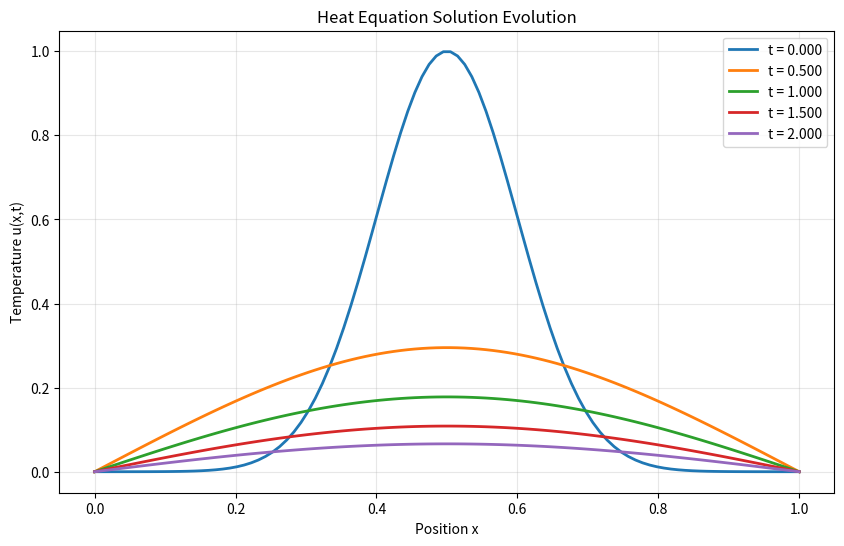

Write Python code to recreate this figure.
"""
Forward Heat Equation Solver with CFL Stability Check

Solves: u_t = κ u_xx, x ∈ [0,L], t > 0
Method: Forward Euler finite differences with CFL stability constraint
"""

import numpy as np
import matplotlib.pyplot as plt
from typing import Tuple, Callable, Optional, Dict, Any
import warnings


class HeatEquationSolver:
    """
    1D Heat Equation Forward Solver with CFL Stability Check.
    
    Solves u_t = κ u_xx with forward Euler finite differences.
    Implements CFL stability constraint: κΔt/(Δx)² ≤ 1/2
    """
    
    def __init__(self, domain_length: float = 1.0):
        """
        Initialize heat equation solver.

        Args:
            domain_length: Spatial domain length L
        """
        self.L = domain_length
        self.solution = None
        self.x_grid = None
        self.t_grid = None
        self.dx = None
        self.dt = None
        self.nx = None
        self.nt = None
        
    def check_cfl_stability(
        self, 
        kappa: float, 
        dx: float, 
        dt: float,
        tolerance: float = 1e-10
    ) -> Tuple[bool, float]:
        """
        Check CFL stability condition: κΔt/(Δx)² ≤ 1/2

        Args:
            kappa: Thermal conductivity parameter
            dx: Spatial step size
            dt: Time step size
            tolerance: Numerical tolerance for stability check
            
        Returns:
            Tuple of (is_stable, stability_ratio)
            - is_stable: True if CFL condition satisfied
            - stability_ratio: κΔt/(Δx)² (should be ≤ 0.5)
        """
        if dx <= 0 or dt <= 0:
            raise ValueError("Step sizes must be positive")
        if kappa <= 0:
            raise ValueError("Thermal conductivity must be positive")
            
        stability_ratio = kappa * dt / (dx**2)
        is_stable = stability_ratio <= (0.5 + tolerance)
        
        if not is_stable:
            warnings.warn(
                f"CFL condition violated: κΔt/(Δx)² = {stability_ratio:.6f} > 0.5. "
                f"Reduce time step to dt ≤ {0.5 * dx**2 / kappa:.6f} for stability.",
                UserWarning
            )
            
        return is_stable, stability_ratio
    
    def compute_stable_timestep(
        self, 
        kappa: float, 
        dx: float, 
        cfl_factor: float = 0.4
    ) -> float:
        """
        Compute stable time step from CFL condition.
        
        Args:
            kappa: Thermal conductivity
            dx: Spatial step size
            cfl_factor: Safety factor (< 0.5 for stability)
            
        Returns:
            Maximum stable time step size
        """
        if not (0 < cfl_factor < 0.5):
            raise ValueError("CFL factor must be in (0, 0.5)")
            
        dt_max = cfl_factor * dx**2 / kappa
        return dt_max
    
    def solve(
        self,
        kappa: float,
        initial_condition: Callable[[np.ndarray], np.ndarray],
        boundary_conditions: Dict[str, Any],
        nx: int = 100,
        nt: int = 1000,
        final_time: float = 1.0,
        auto_timestep: bool = True,
        cfl_factor: float = 0.4
    ) -> Tuple[np.ndarray, np.ndarray, np.ndarray]:
        """
        Solve 1D heat equation u_t = κ u_xx.
        
        Args:
            kappa: Thermal conductivity parameter
            initial_condition: Function u(x, 0) = initial_condition(x)
            boundary_conditions: Dict with keys 'left', 'right' and boundary values
            nx: Number of spatial grid points
            nt: Number of time steps (used if auto_timestep=False)
            final_time: Final simulation time T
            auto_timestep: If True, compute dt from CFL condition
            cfl_factor: CFL safety factor when auto_timestep=True
            
        Returns:
            Tuple of (solution, x_grid, t_grid)
            - solution: Array of shape (nt+1, nx) with u(x,t)
            - x_grid: Spatial grid points of shape (nx,)
            - t_grid: Time grid points of shape (nt+1,)
        """
        # Input validation
        if kappa <= 0:
            raise ValueError("Thermal conductivity must be positive")
        if nx < 3:
            raise ValueError("Need at least 3 spatial points")
        if final_time <= 0:
            raise ValueError("Final time must be positive")
        
        # Setup spatial grid
        self.nx = nx
        self.dx = self.L / (nx - 1)
        self.x_grid = np.linspace(0, self.L, nx)
        
        # Setup temporal grid
        if auto_timestep:
            self.dt = self.compute_stable_timestep(kappa, self.dx, cfl_factor)
            self.nt = int(np.ceil(final_time / self.dt))
            self.dt = final_time / self.nt  # Adjust to hit final_time exactly
        else:
            self.nt = nt
            self.dt = final_time / nt
            
        self.t_grid = np.linspace(0, final_time, self.nt + 1)
        
        # CFL stability check
        is_stable, stability_ratio = self.check_cfl_stability(kappa, self.dx, self.dt)
        if not is_stable and not auto_timestep:
            raise ValueError(
                f"Unstable time step. CFL ratio = {stability_ratio:.6f} > 0.5"
            )
            
        # Initialize solution array
        self.solution = np.zeros((self.nt + 1, self.nx))
        
        # Set initial condition
        self.solution[0, :] = initial_condition(self.x_grid)
        
        # Set boundary conditions for all time steps
        self._apply_boundary_conditions(boundary_conditions)
        
        # Time stepping with forward Euler
        r = kappa * self.dt / (self.dx**2)  # CFL number
        
        for n in range(self.nt):
            # Interior points: u_i^{n+1} = u_i^n + r(u_{i+1}^n - 2u_i^n + u_{i-1}^n)
            self.solution[n+1, 1:-1] = (
                self.solution[n, 1:-1] + 
                r * (self.solution[n, 2:] - 2*self.solution[n, 1:-1] + self.solution[n, :-2])
            )
            
            # Reapply boundary conditions (for time-dependent BCs)
            self._apply_boundary_conditions_at_time(boundary_conditions, n+1)
            
        return self.solution, self.x_grid, self.t_grid
    
    def _apply_boundary_conditions(self, boundary_conditions: Dict[str, Any]) -> None:
        """Apply boundary conditions to all time levels."""
        for n in range(self.nt + 1):
            self._apply_boundary_conditions_at_time(boundary_conditions, n)
            
    def _apply_boundary_conditions_at_time(
        self, 
        boundary_conditions: Dict[str, Any], 
        time_idx: int
    ) -> None:
        """
        Apply boundary conditions at specific time index.
        
        Args:
            boundary_conditions: Dict with 'left' and 'right' boundary specs
            time_idx: Time index to apply BCs
        """
        # Left boundary (x = 0)
        if 'left' in boundary_conditions:
            bc_left = boundary_conditions['left']
            if callable(bc_left):
                self.solution[time_idx, 0] = bc_left(self.t_grid[time_idx])
            else:
                self.solution[time_idx, 0] = bc_left
                
        # Right boundary (x = L)
        if 'right' in boundary_conditions:
            bc_right = boundary_conditions['right']
            if callable(bc_right):
                self.solution[time_idx, -1] = bc_right(self.t_grid[time_idx])
            else:
                self.solution[time_idx, -1] = bc_right
    
    def get_observations(
        self, 
        sensor_locations: np.ndarray,
        time_points: Optional[np.ndarray] = None
    ) -> np.ndarray:
        """
        Extract sensor observations from solution.
        
        Args:
            sensor_locations: Array of x-coordinates for sensors
            time_points: Array of t-coordinates (default: all times)
            
        Returns:
            Array of observations with shape (nt, n_sensors)
        """
        if self.solution is None:
            raise RuntimeError("Must call solve() first")
            
        if time_points is None:
            time_points = self.t_grid
            
        # Find nearest grid points for sensors
        sensor_indices = []
        for x_sensor in sensor_locations:
            idx = np.argmin(np.abs(self.x_grid - x_sensor))
            sensor_indices.append(idx)
            
        # Find nearest grid points for time points
        time_indices = []
        for t_obs in time_points:
            idx = np.argmin(np.abs(self.t_grid - t_obs))
            time_indices.append(idx)
            
        # Extract observations
        observations = np.zeros((len(time_points), len(sensor_locations)))
        for i, t_idx in enumerate(time_indices):
            for j, x_idx in enumerate(sensor_indices):
                observations[i, j] = self.solution[t_idx, x_idx]
                
        return observations
    
    def compute_error_metrics(
        self, 
        exact_solution: Callable[[np.ndarray, np.ndarray], np.ndarray]
    ) -> Dict[str, float]:
        """
        Compute error metrics against exact solution.
        
        Args:
            exact_solution: Function u_exact(x, t) returning exact solution
            
        Returns:
            Dict with RMSE and MAE error metrics
        """
        if self.solution is None:
            raise RuntimeError("Must call solve() first")
            
        # Compute exact solution on grid
        X, T = np.meshgrid(self.x_grid, self.t_grid)
        exact = exact_solution(X, T)
        
        # Compute errors
        error = self.solution - exact
        rmse = np.sqrt(np.mean(error**2))
        mae = np.mean(np.abs(error))
        max_error = np.max(np.abs(error))
        
        return {
            'rmse': rmse,
            'mae': mae, 
            'max_error': max_error,
            'relative_rmse': rmse / np.mean(np.abs(exact))
        }
    
    def plot_solution(
        self, 
        time_snapshots: Optional[np.ndarray] = None,
        save_path: Optional[str] = None
    ) -> None:
        """
        Plot solution at different time snapshots.
        
        Args:
            time_snapshots: Times to plot (default: [0, T/4, T/2, 3T/4, T])
            save_path: Path to save plot (optional)
        """
        if self.solution is None:
            raise RuntimeError("Must call solve() first")
            
        if time_snapshots is None:
            time_snapshots = np.linspace(0, self.t_grid[-1], 5)
            
        plt.figure(figsize=(10, 6))
        
        for t_snap in time_snapshots:
            t_idx = np.argmin(np.abs(self.t_grid - t_snap))
            plt.plot(self.x_grid, self.solution[t_idx, :], 
                    label=f't = {t_snap:.3f}', linewidth=2)
                    
        plt.xlabel('Position x')
        plt.ylabel('Temperature u(x,t)')
        plt.title('Heat Equation Solution Evolution')
        plt.legend()
        plt.grid(True, alpha=0.3)
        
        if save_path:
            plt.savefig(save_path, dpi=300, bbox_inches='tight')
        plt.show()


def demo_heat_solver():
    """Demonstration of heat equation solver with CFL checks."""
    print("🔥 Heat Equation Solver Demo")
    print("=" * 50)
    
    # Initialize solver
    solver = HeatEquationSolver(domain_length=1.0)
    
    # Problem setup
    kappa = 0.1  # Thermal conductivity
    
    # Initial condition: Gaussian pulse
    def initial_condition(x):
        return np.exp(-50 * (x - 0.5)**2)
    
    # Boundary conditions: Dirichlet (fixed temperature)
    boundary_conditions = {
        'left': 0.0,
        'right': 0.0
    }
    
    # Solve with automatic time stepping
    print(f"Solving heat equation with κ = {kappa}")
    print(f"Domain: [0, {solver.L}]")
    print("Boundary conditions: u(0,t) = u(L,t) = 0")
    print("Initial condition: Gaussian pulse at x = 0.5")
    
    solution, x_grid, t_grid = solver.solve(
        kappa=kappa,
        initial_condition=initial_condition,
        boundary_conditions=boundary_conditions,
        nx=100,
        final_time=2.0,
        auto_timestep=True,
        cfl_factor=0.4
    )
    
    # Display solver info
    print(f"\nSolver details:")
    print(f"  Grid points: {len(x_grid)} (Δx = {solver.dx:.4f})")
    print(f"  Time steps: {len(t_grid)-1} (Δt = {solver.dt:.6f})")
    print(f"  CFL number: {kappa * solver.dt / solver.dx**2:.4f}")
    print(f"  Final time: {t_grid[-1]:.3f}")
    
    # Test sensor observations
    sensor_locations = np.array([0.25, 0.5, 0.75])
    observations = solver.get_observations(sensor_locations)
    print(f"\nSensor observations shape: {observations.shape}")
    print(f"Final sensor readings: {observations[-1, :]}")
    
    # Plot solution
    solver.plot_solution()
    
    return solver


if __name__ == "__main__":
    demo_heat_solver()